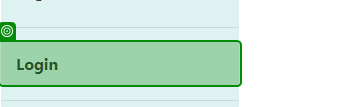
Task: The Process will test various functions of the web app
Workflow: Main

Step 1: check the link 'Login' in window 'Home Page - Connected Office: Device Management' (chrome.exe)

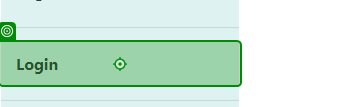
Step 2: click on the link 'Login' in window 'Home Page - Connected Office: Device Management' (chrome.exe)

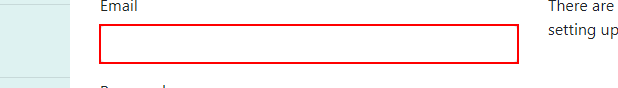
Step 3: Set Text 'INPUT  Input_Email' on the text box

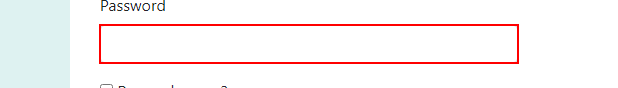
Step 4: Set Text 'INPUT  Input_Password' on the text box

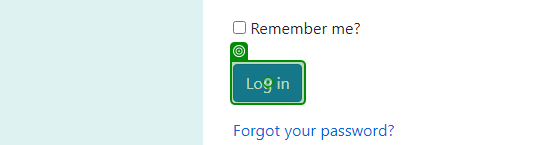
Step 5: click on the button 'login-submit' in window 'Log in - Connected Office: Device Management' (chrome.exe)

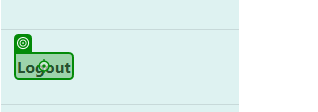
Step 6: click on the text 'Logout' in window 'Home Page - Connected Office: Device Management' (chrome.exe)

Step 7: click on the link 'Login' in window 'Home Page - Connected Office: Device Management' (chrome.exe) (same screen as step 2)

Step 8: Set Text 'INPUT  Input_Email' on the text box (same screen as step 3)

Step 9: Set Text 'INPUT  Input_Password' on the text box (same screen as step 4)

Step 10: click on the button 'login-submit' in window 'Log in - Connected Office: Device Management' (chrome.exe) (same screen as step 5)

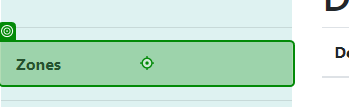
Step 11: click on the link 'Zones' in window 'Devices - Connected Office: Device Management' (chrome.exe)
